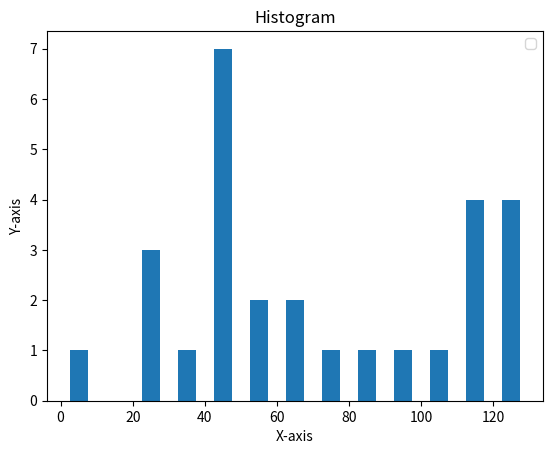

Recreate this plot in Python.
from matplotlib import pyplot as plt
population_ages =[22,56,62,45,21,22,34,42,42,4,99,102,110,120,121,122,130,111,115,112,80,76,65,54,44,43,42,48]
bins = [0,10,20,30,40,50,60,70,80,90,100,110,120,130]

plt.hist(population_ages,bins,histtype="bar",rwidth=0.5)
plt.title("Histogram")
plt.xlabel("X-axis")
plt.ylabel("Y-axis")
plt.legend()

plt.show()